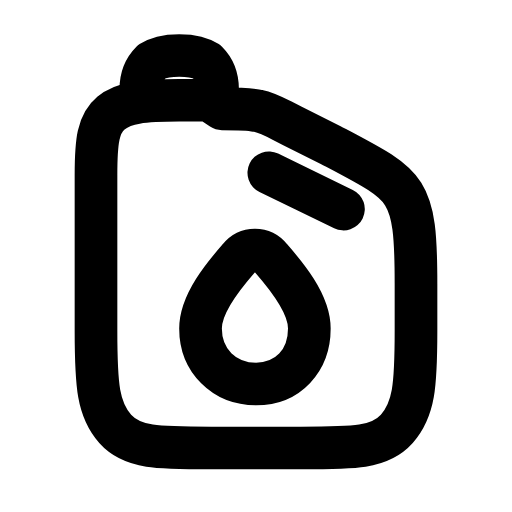
t = 0.00 s
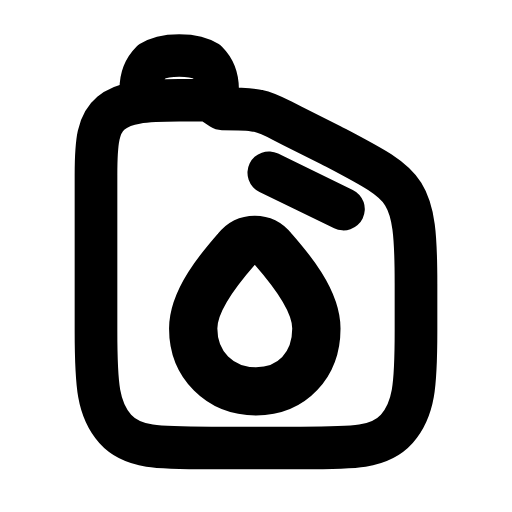
t = 0.26 s
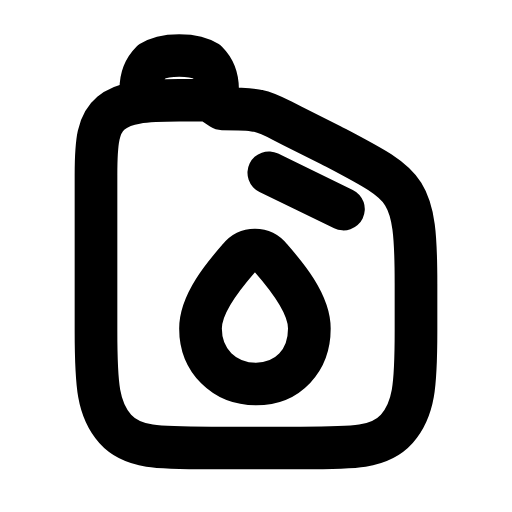
t = 0.53 s
t = 0.78 s: frame unchanged from t = 0.00 s, image omitted
t = 1.06 s: frame unchanged from t = 0.00 s, image omitted
t = 1.33 s: frame unchanged from t = 0.00 s, image omitted

The animated SVG that drew these frames (rendered in a browser with its animation timeline set to each time). Animation: 1 SMIL element (animateTransform=1); one cycle of 1.60 s, repeats indefinitely.

<svg xmlns="http://www.w3.org/2000/svg" width="24" height="24" viewBox="0 0 24 24" fill="none"><path stroke="currentColor" stroke-width="2" stroke-linecap="round" stroke-linejoin="round" fill="none" d="M9.8 4.7L8.4 4.7C6.7 4.7 5.8 4.8 5.2 5.3C4.6 5.8 4.5 6.6 4.5 8.2L4.5 15.5C4.5 18.1 4.6 19.2 5.4 20.1C6.2 21 7.4 21 9.9 21L14.1 21C16.6 21 17.8 21 18.6 20.1C19.4 19.2 19.5 18.1 19.5 15.5L19.5 13.3C19.5 11 19.4 9.9 18.9 9.1C18.4 8.3 17.4 7.8 15.5 6.8L13.7 5.9C12.9 5.5 12.6 5.3 12.1 5.2C11.7 5.1 11.2 5.1 10.4 5.1Z"></path><path stroke="currentColor" stroke-width="2" stroke-linecap="round" stroke-linejoin="round" fill="none" d="M6.6 4.7L6.6 4.2C6.6 3.6 6.8 3.2 7.1 2.9C7.4 2.7 7.8 2.6 8.4 2.6S9.4 2.7 9.7 2.9C10 3.2 10.2 3.6 10.2 4.2L10.2 4.7"></path><line stroke="currentColor" stroke-width="2" stroke-linecap="round" stroke-linejoin="round" fill="none" x1="12.6" y1="8.1" x2="16.1" y2="9.8"></line><g transform="translate(12 15.4)"><g><animateTransform attributeName="transform" type="scale" values="1;1;1.16;1;1;1;1;1.16;1;1;1" keyTimes="0;0.135;0.2475;0.36;0.45;0.6;0.66;0.735;0.81;0.9;1" dur="1.6s" repeatCount="indefinite" calcMode="spline" keySplines="0.16 1 0.3 1;0.16 1 0.3 1;0.16 1 0.3 1;0.16 1 0.3 1;0.16 1 0.3 1;0.16 1 0.3 1;0.16 1 0.3 1;0.16 1 0.3 1;0.16 1 0.3 1;0.16 1 0.3 1"/><g transform="translate(-12 -15.4)"><g><path stroke="currentColor" stroke-width="2" stroke-linecap="round" stroke-linejoin="round" fill="none" d="M12 18C10.5 18 9.4 16.9 9.4 15.4C9.4 14.2 10.5 12.9 11.2 12.1C11.6 11.6 12.3 11.6 12.7 12.1C13.4 12.9 14.5 14.2 14.5 15.4C14.5 16.9 13.5 18 12 18Z"></path></g></g></g></g></svg>
